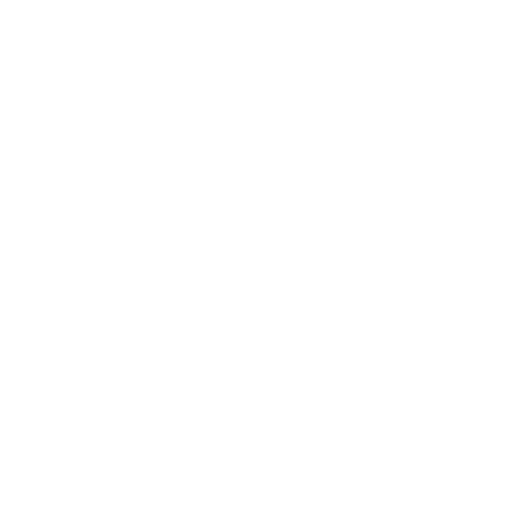
t = 0.00 s
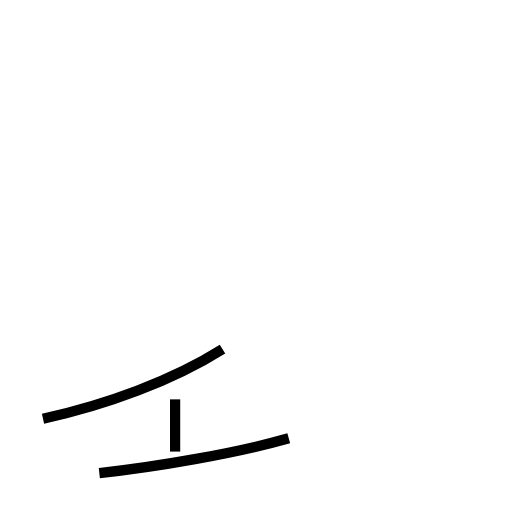
t = 1.28 s
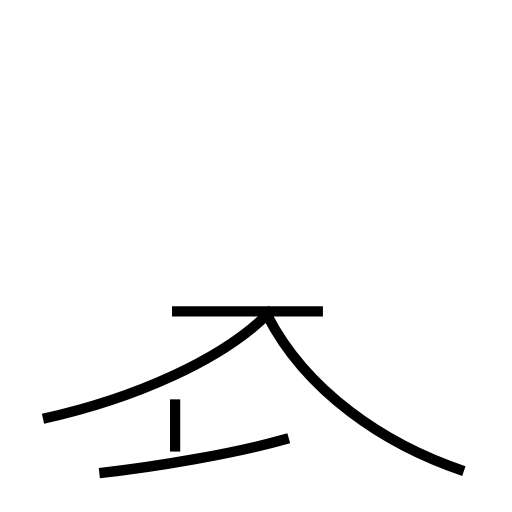
t = 2.67 s
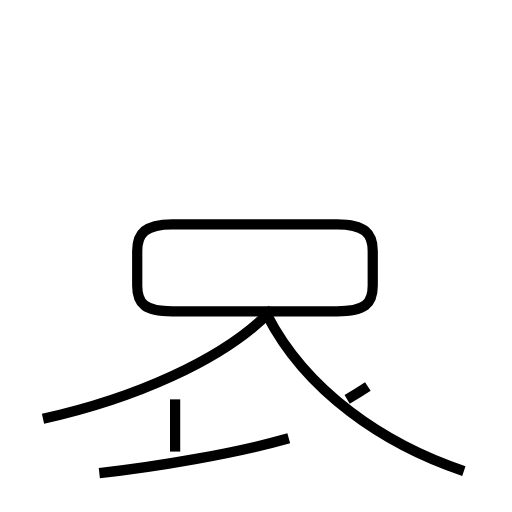
t = 4.06 s
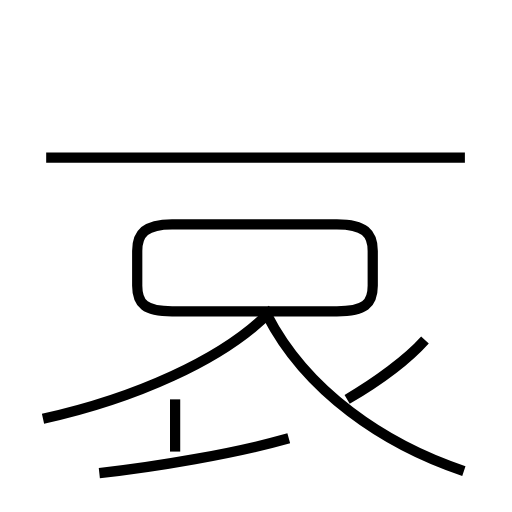
t = 5.51 s
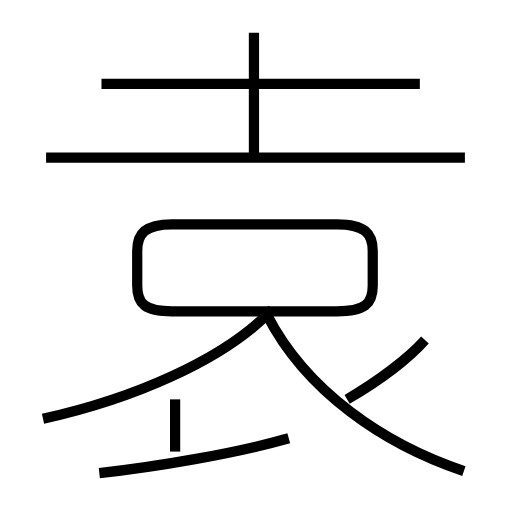
t = 6.80 s

The animated SVG that drew these frames (rendered in a browser with its animation timeline set to each time). Animation: 9 SMIL elements (animate=9); one cycle of 6.80 s.

<?xml version='1.0' encoding='utf-8'?>
<svg viewBox="0.0 -6.0 50.0 50.0" version="1.1" xmlns="http://www.w3.org/2000/svg"><rect x="-1000" y="-1000" width="2000" height="2000" stroke="white" fill="white" /><g style="fill:none;stroke:#000000;stroke-width:1"><path d="M 9.7 2.2 C 15.2 1.6 22.9 0.3 28.2 -1.2 " transform="translate(0.0 38.0)" stroke-dasharray="18.827826366369653" stroke-dashoffset="18.827826366369653"><animate attributeName="stroke-dashoffset" from="18.827826366369653" to="0" dur="0.5648347909910896s" begin="0s; anim_end.end" fill="freeze" id="anim0" /></path><path d="M 17.1 0.1 L 17.1 -5.0 " transform="translate(0.0 38.0)" stroke-dasharray="5.1" stroke-dashoffset="5.1"><animate attributeName="stroke-dashoffset" from="5.1" to="0" dur="0.153s" begin="anim0.end" fill="freeze" id="anim1" /></path><path d="M 4.2 -3.1 C 12.8 -5.0 21.9 -8.8 26.6 -13.8 " transform="translate(0.0 38.0)" stroke-dasharray="25.14532206602987" stroke-dashoffset="25.14532206602987"><animate attributeName="stroke-dashoffset" from="25.14532206602987" to="0" dur="0.7543596619808961s" begin="anim1.end" fill="freeze" id="anim2" /></path><path d="M 45.3 2.0 C 37.5 -0.6 29.9 -5.8 26.1 -13.2 " transform="translate(0.0 38.0)" stroke-dasharray="25.09157112203928" stroke-dashoffset="25.09157112203928"><animate attributeName="stroke-dashoffset" from="25.09157112203928" to="0" dur="0.7527471336611784s" begin="anim2.end" fill="freeze" id="anim3" /></path><path d="M 16.8 -13.6 L 32.9 -13.6 C 35.6 -13.6 36.4 -14.3 36.4 -16.1 L 36.4 -19.5 C 36.4 -21.2 35.6 -22.1 32.9 -22.1 L 16.8 -22.1 C 14.2 -22.1 13.4 -21.2 13.4 -19.5 L 13.4 -16.1 C 13.4 -14.3 14.2 -13.6 16.8 -13.6 Z " transform="translate(0.0 38.0)" stroke-dasharray="58.91867484757512" stroke-dashoffset="58.91867484757512"><animate attributeName="stroke-dashoffset" from="58.91867484757512" to="0" dur="1.7675602454272534s" begin="anim3.end" fill="freeze" id="anim4" /></path><path d="M 33.9 -5.0 C 36.8 -6.7 39.8 -8.9 41.5 -10.8 " transform="translate(0.0 38.0)" stroke-dasharray="9.592973336264992" stroke-dashoffset="9.592973336264992"><animate attributeName="stroke-dashoffset" from="9.592973336264992" to="0" dur="0.2877892000879497s" begin="anim4.end" fill="freeze" id="anim5" /></path><path d="M 45.4 -28.6 L 4.5 -28.6 " transform="translate(0.0 38.0)" stroke-dasharray="40.9" stroke-dashoffset="40.9"><animate attributeName="stroke-dashoffset" from="40.9" to="0" dur="1.2269999999999999s" begin="anim5.end" fill="freeze" id="anim6" /></path><path d="M 24.8 -28.9 L 24.8 -40.8 " transform="translate(0.0 38.0)" stroke-dasharray="11.899999999999999" stroke-dashoffset="11.899999999999999"><animate attributeName="stroke-dashoffset" from="11.899999999999999" to="0" dur="0.35699999999999993s" begin="anim6.end" fill="freeze" id="anim7" /></path><path d="M 41.0 -35.8 L 9.9 -35.8" transform="translate(0.0 38.0)" stroke-dasharray="31.1" stroke-dashoffset="31.1"><animate attributeName="stroke-dashoffset" from="31.1" to="0" dur="0.933s" begin="anim7.end" fill="freeze" id="anim_end" /></path></g></svg>
